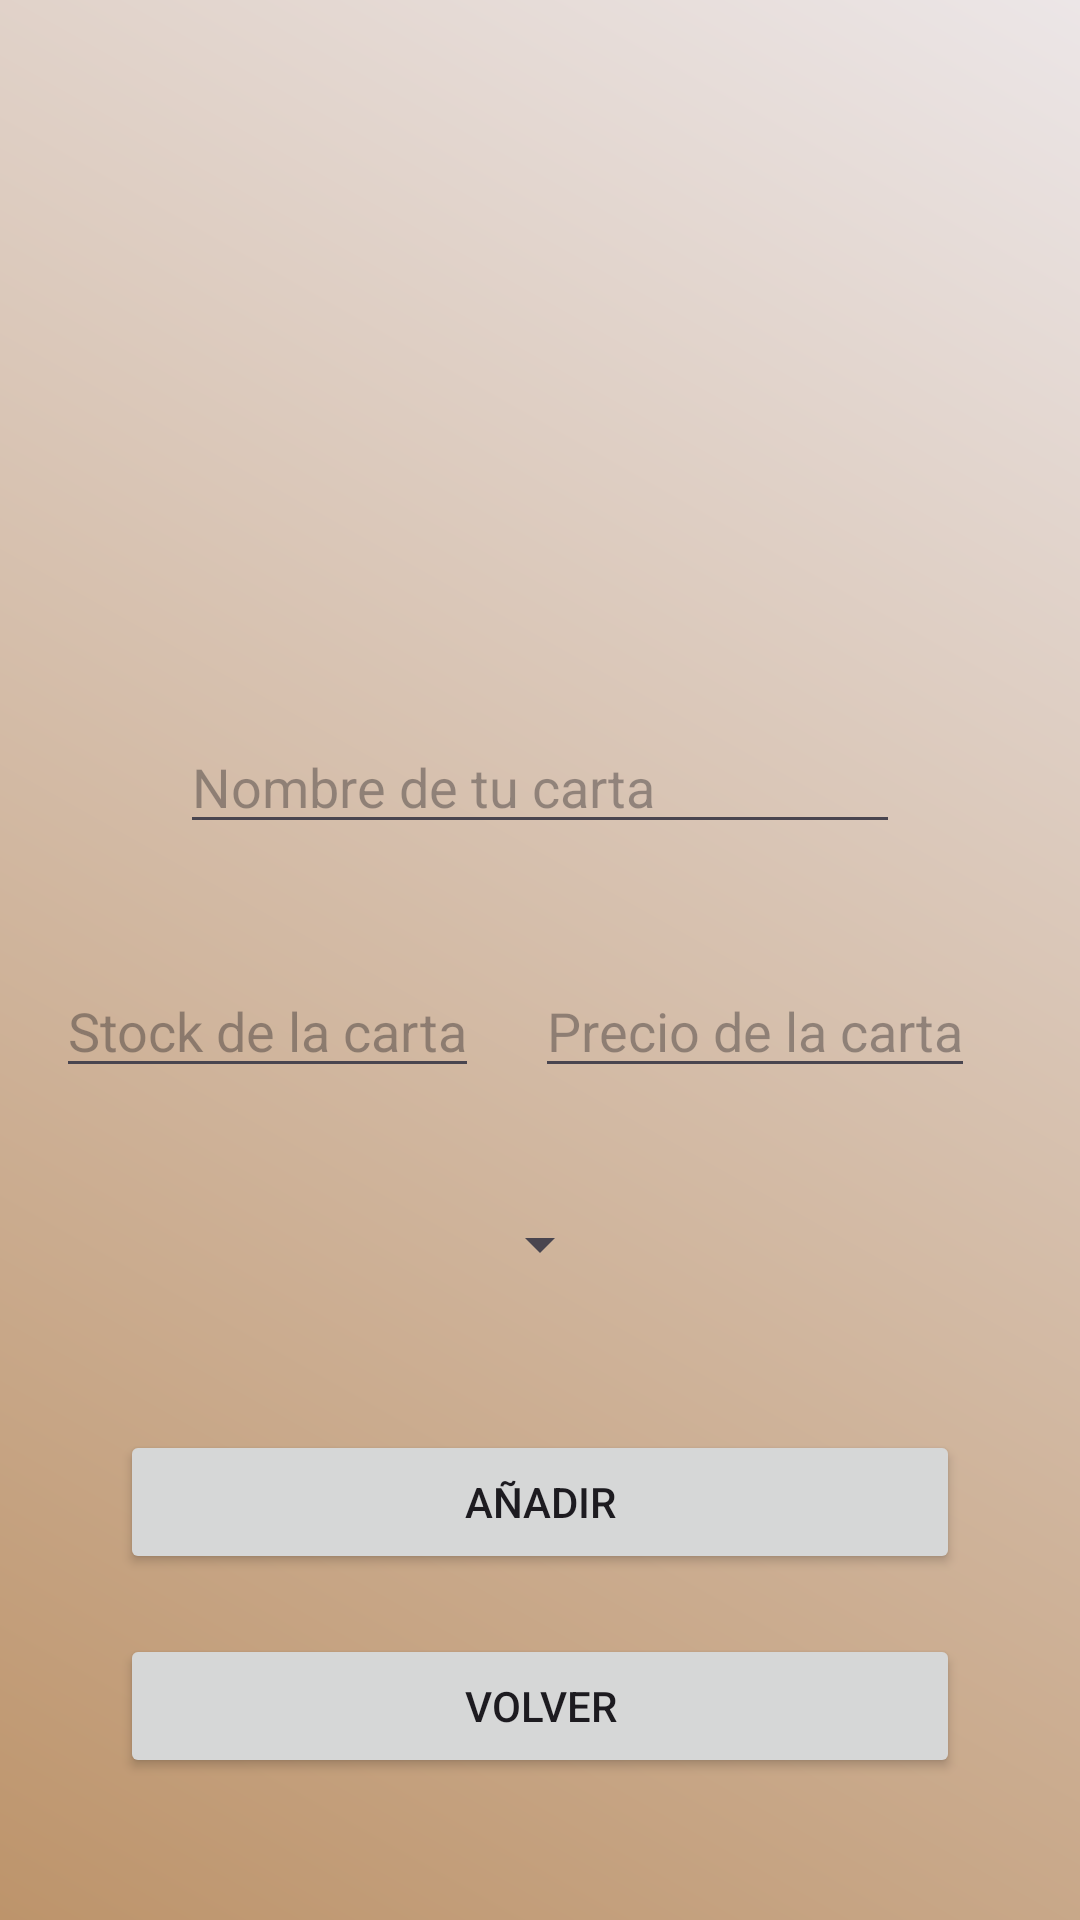

Layout XML and referenced resources for this Android screen:
<!-- AndroidManifest.xml: application theme Theme.MagiFinal -->
<!-- res/layout/activity_anadir_carta.xml -->
<?xml version="1.0" encoding="utf-8"?>
<androidx.constraintlayout.widget.ConstraintLayout xmlns:android="http://schemas.android.com/apk/res/android"
    android:layout_width="match_parent"
    android:layout_height="match_parent"
    xmlns:app="http://schemas.android.com/apk/res-auto"
    android:background="@drawable/background_gradient">





    <ImageView
        android:id="@+id/imagenCarta"
        android:layout_width="150dp"
        android:layout_height="150dp"
        android:layout_marginTop="50dp"
        android:layout_marginBottom="16dp"
        app:layout_constraintStart_toStartOf="parent"
        app:layout_constraintEnd_toEndOf="parent"
        app:layout_constraintTop_toTopOf="parent"
        android:src="@drawable/baseline_image_search_24">

    </ImageView>

    <com.google.android.material.textfield.TextInputEditText
        android:id="@+id/nombreCarta"
        android:layout_width="match_parent"
        android:layout_height="wrap_content"
        android:hint="Nombre de tu carta"
        android:layout_marginTop="40dp"
        android:layout_marginStart="60dp"
        android:layout_marginEnd="60dp"
        app:layout_constraintStart_toStartOf="parent"
        app:layout_constraintEnd_toEndOf="parent"
        app:layout_constraintTop_toBottomOf="@id/imagenCarta">

    </com.google.android.material.textfield.TextInputEditText>


    <com.google.android.material.textfield.TextInputEditText
        android:id="@+id/precioCarta"
        android:layout_width="wrap_content"
        android:layout_height="wrap_content"
        android:hint="Precio de la carta"
        android:layout_marginTop="40dp"
        android:layout_marginStart="60dp"
        android:layout_marginEnd="35dp"
        app:layout_constraintEnd_toEndOf="parent"
        app:layout_constraintTop_toBottomOf="@id/nombreCarta">


    </com.google.android.material.textfield.TextInputEditText>


    <com.google.android.material.textfield.TextInputEditText
        android:id="@+id/stockCarta"
        android:layout_width="wrap_content"
        android:layout_height="wrap_content"
        android:hint="Stock de la carta"
        android:layout_marginTop="40dp"
        android:layout_marginStart="60dp"
        android:layout_marginEnd="60dp"
        app:layout_constraintStart_toStartOf="parent"
        app:layout_constraintEnd_toStartOf="@id/precioCarta"
        app:layout_constraintTop_toBottomOf="@id/nombreCarta">

    </com.google.android.material.textfield.TextInputEditText>



    <Spinner
        android:layout_width="wrap_content"
        android:layout_height="wrap_content"
        android:id="@+id/categoriaCarta"
        android:layout_marginTop="40dp"
        android:layout_marginStart="60dp"
        android:layout_marginEnd="60dp"
        app:layout_constraintStart_toStartOf="parent"
        app:layout_constraintEnd_toEndOf="parent"
        app:layout_constraintTop_toBottomOf="@id/stockCarta"
        app:layout_constraintBottom_toTopOf="@id/botonAnadirCarta">


    </Spinner>

    <Button
        android:id="@+id/botonAnadirCarta"
        style="@style/Widget.AppCompat.Button"
        android:layout_width="match_parent"
        android:layout_height="wrap_content"
        android:layout_marginTop="50dp"
        android:layout_marginStart="40dp"
        android:layout_marginEnd="40dp"
        android:text="Añadir"
        app:layout_constraintEnd_toEndOf="parent"
        app:layout_constraintBottom_toTopOf="@id/botonVolver"
        app:layout_constraintStart_toStartOf="parent"
        app:layout_constraintTop_toBottomOf="@id/categoriaCarta">

    </Button>


    <Button
        android:id="@+id/botonVolver"
        style="@style/Widget.AppCompat.Button"
        android:layout_width="match_parent"
        android:layout_height="wrap_content"
        android:layout_marginStart="40dp"
        android:layout_marginTop="20dp"
        android:layout_marginEnd="40dp"
        android:text="Volver"
        app:layout_constraintEnd_toEndOf="parent"
        app:layout_constraintStart_toStartOf="parent"
        app:layout_constraintTop_toBottomOf="@id/botonAnadirCarta"
        >

    </Button>

</androidx.constraintlayout.widget.ConstraintLayout>
<!-- resources referenced by this layout -->
<resources>
  <!-- drawable background_gradient (drawable) -->
  <?xml version="1.0" encoding="utf-8"?>
  <shape xmlns:android="http://schemas.android.com/apk/res/android">
      <gradient
          android:startColor="#BD946B"
          android:endColor="#ECE6E7"
          android:angle="45"/>
  </shape>
  <style name="Theme.MagiFinal" parent="Base.Theme.MagiFinal" />
  <style name="Base.Theme.MagiFinal" parent="Theme.Material3.DayNight.NoActionBar">
          
          
      </style>
</resources>
